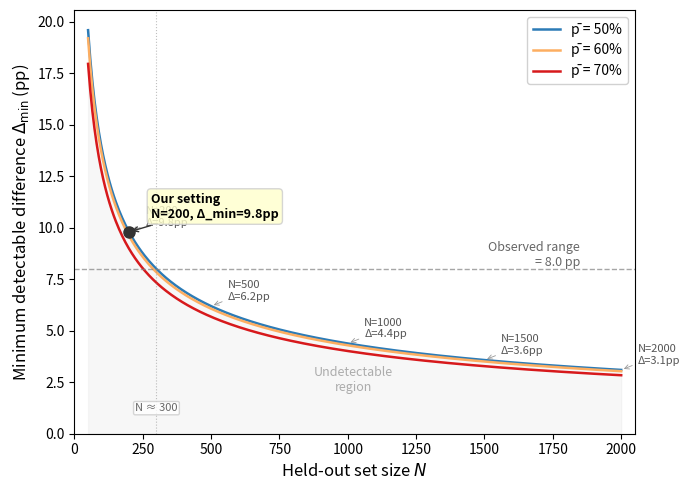

Here is the Python script that generated this plot:
"""
Figure 2: Minimum detectable difference (Δ_min) as a function of held-out set size N.

Shows how many samples are needed to detect a given quality difference between
two checkpoints, using the independent two-proportion test (α=0.05).

Usage:
    python fig2_delta_min_vs_N.py

Output:
    fig2_delta_min_vs_N.png (300 DPI)
    fig2_delta_min_vs_N.pdf
"""

import matplotlib.pyplot as plt
import numpy as np

# ============================================================
# Δ_min formula: independent two-proportion test, α=0.05
# Δ_min = z_{α/2} * sqrt(2 * p̄ * (1-p̄) / N)
# ============================================================
z = 1.96
N_vals = np.linspace(50, 2000, 500)

baseline_accuracies = [0.50, 0.60, 0.70]
colors = ['#2c7bb6', '#fdae61', '#d7191c']
labels = ['p̄ = 50%', 'p̄ = 60%', 'p̄ = 70%']

fig, ax = plt.subplots(figsize=(7, 5))

# Pre-compute curves for fill
deltas = {}
for p_bar, c, lab in zip(baseline_accuracies, colors, labels):
    delta = z * np.sqrt(2 * p_bar * (1 - p_bar) / N_vals) * 100  # pp
    deltas[lab] = delta
    ax.plot(N_vals, delta, color=c, linewidth=1.8, label=lab)

# Undetectable region: fill below the most conservative (highest) Δ_min curve
# The p̄=50% curve gives the largest Δ_min → most conservative bound
delta_max = z * np.sqrt(2 * 0.50 * (1 - 0.50) / N_vals) * 100
ax.fill_between(N_vals, 0, delta_max, alpha=0.06, color='gray')
# Edge label for the region
ax.text(1020, delta_max[len(N_vals)//3] / 2,
        'Undetectable\nregion', fontsize=9, color='#999',
        ha='center', va='center', alpha=0.8,
        style='italic')

# Key reference points
ref_Ns = [200, 500, 1000, 1500, 2000]
p_bar_mid = 0.50  # match Table 3 (p̄ = 0.5)
for n in ref_Ns:
    d = z * np.sqrt(2 * p_bar_mid * (1 - p_bar_mid) / n) * 100
    ax.annotate(f'N={n}\nΔ={d:.1f}pp',
                xy=(n, d),
                xytext=(n + 60, d + 0.3),
                fontsize=8, color='#555',
                arrowprops=dict(arrowstyle='->', color='#999', lw=0.6))

# Highlight our experimental setting
ax.plot(200, 9.8, 'o', color='#333', markersize=8, zorder=5)
ax.annotate('Our setting\nN=200, Δ_min=9.8pp',
            xy=(200, 9.8),
            xytext=(280, 10.5),
            fontsize=9, fontweight='bold',
            arrowprops=dict(arrowstyle='->', color='#333', lw=1.0),
            bbox=dict(boxstyle='round,pad=0.3', facecolor='#ffffcc',
                      edgecolor='#ccc', alpha=0.8))

# Observed range in our experiment
observed_range = 8.0
ax.axhline(y=observed_range, color='gray', linestyle='--', linewidth=1.0,
           alpha=0.7)
ax.annotate(f'Observed range\n= {observed_range} pp',
            xy=(1850, observed_range),
            fontsize=9, color='#666',
            va='bottom', ha='right')

# Intersection: the minimum N where observed range becomes detectable
# N = (z / Δ)² · 2 · p̄ · (1-p̄)
n_intersect = (z / (observed_range / 100)) ** 2 * 2 * 0.50 * (1 - 0.50)
ax.axvline(x=n_intersect, color='gray', linestyle=':', linewidth=0.8,
           alpha=0.5)
ax.annotate(f'N ≈ {n_intersect:.0f}',
            xy=(n_intersect, 1.0),
            fontsize=8, color='#666',
            ha='center', va='bottom',
            bbox=dict(boxstyle='round,pad=0.15', facecolor='white',
                      edgecolor='#ccc', alpha=0.8))

# Axis labels and limits
ax.set_xlabel('Held-out set size $N$', fontsize=12)
ax.set_ylabel(r'Minimum detectable difference $\Delta_{\min}$ (pp)', fontsize=12)
ax.set_xlim(0, 2050)
ax.set_ylim(0, None)
ax.set_xticks(np.arange(0, 2101, 250))
ax.tick_params(axis='both', labelsize=10)

ax.legend(loc='upper right', fontsize=10, framealpha=0.9)

# ============================================================
# Save
# ============================================================
plt.tight_layout()
fig.savefig('fig2_delta_min_vs_N.png', dpi=300)
fig.savefig('fig2_delta_min_vs_N.pdf')
plt.show()
